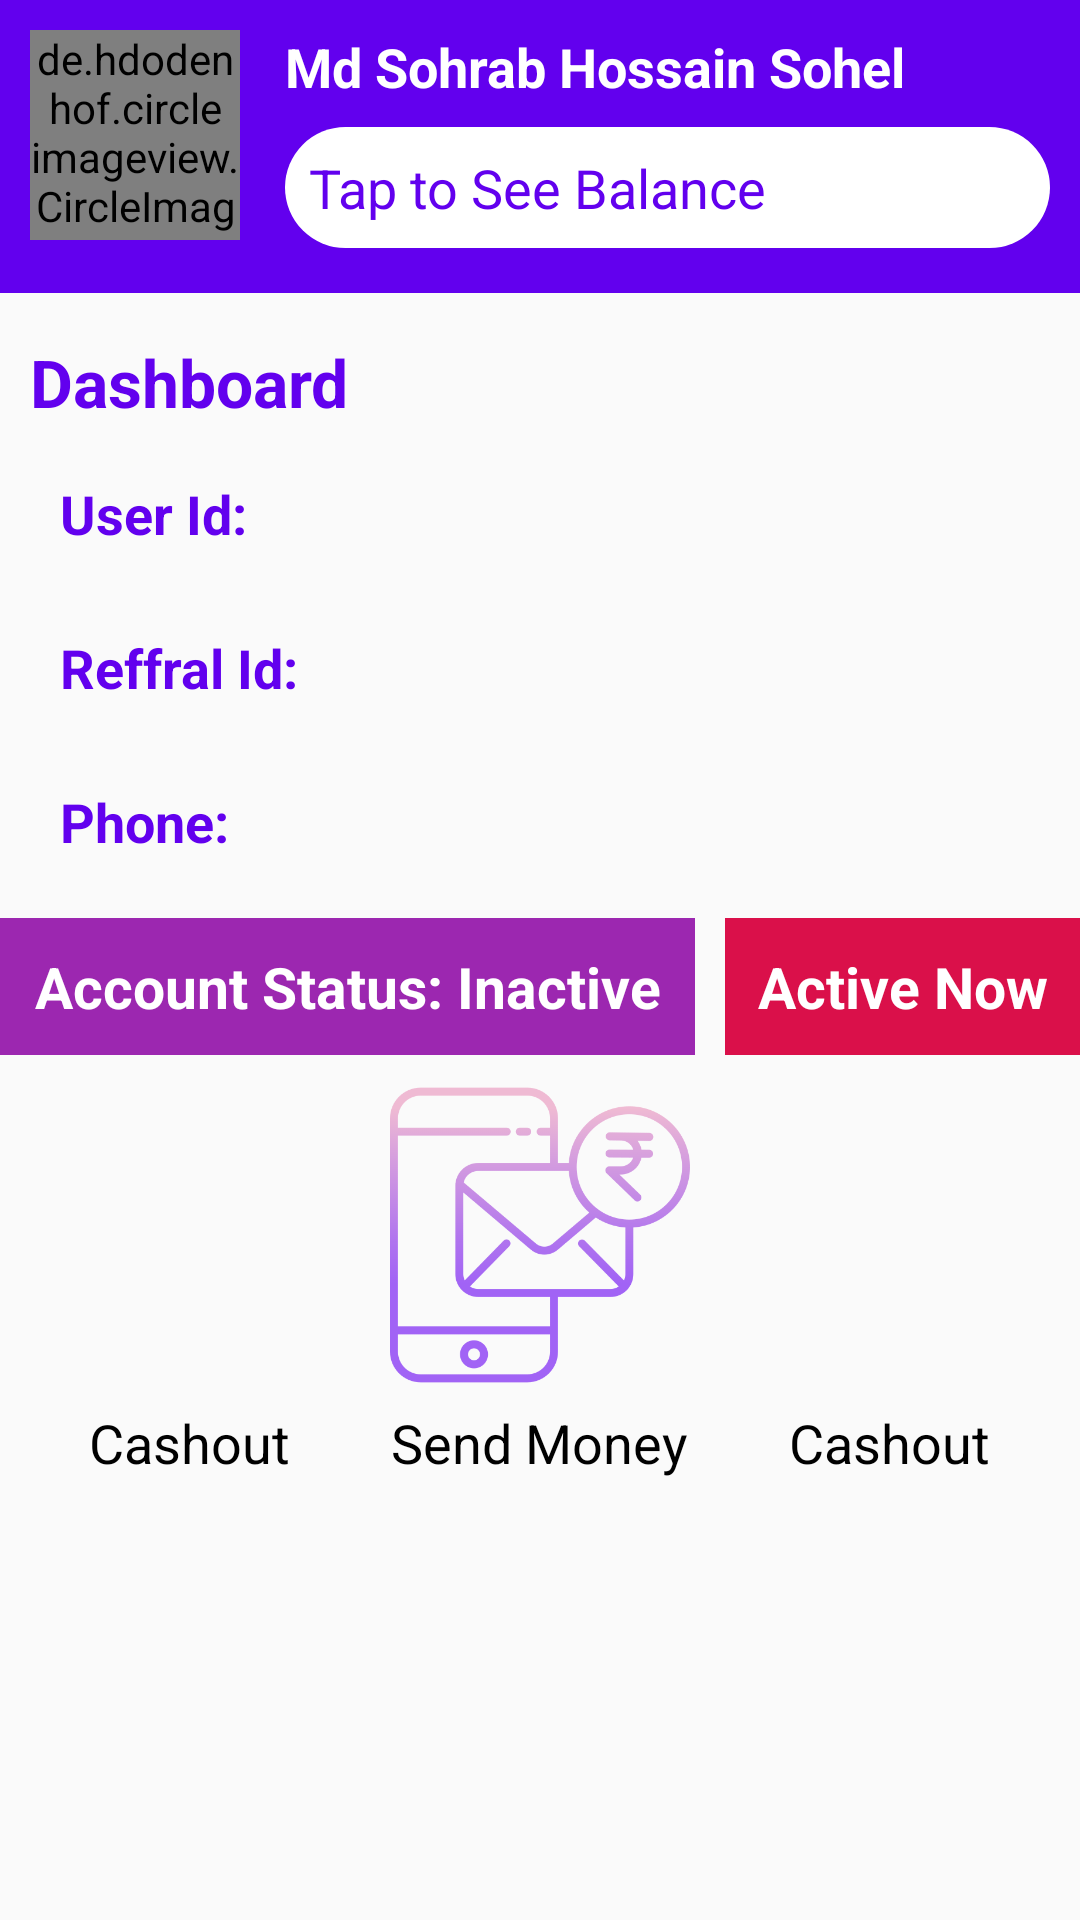

Here is an Android app screen rendered from its layout file. Give the layout XML and the strings, colors and styles it references.
<!-- AndroidManifest.xml: application theme Theme.MoneyTransection -->
<!-- res/layout/activity_main.xml -->
<?xml version="1.0" encoding="utf-8"?>
<RelativeLayout xmlns:android="http://schemas.android.com/apk/res/android"
    xmlns:app="http://schemas.android.com/apk/res-auto"
    xmlns:tools="http://schemas.android.com/tools"
    android:layout_width="match_parent"
    android:layout_height="match_parent"
    tools:context=".MainActivity">


    <ScrollView
        android:layout_width="match_parent"
        android:layout_height="match_parent">
        <LinearLayout
            android:layout_width="match_parent"
            android:orientation="vertical"
            android:layout_height="match_parent">
            <RelativeLayout
                android:padding="10dp"
                android:background="@color/purple_500"
                android:layout_width="match_parent"
                android:layout_height="wrap_content">
                <de.hdodenhof.circleimageview.CircleImageView
                    android:layout_width="70dp"
                    android:layout_height="70dp"
                    android:src="@drawable/profile"
                    android:id="@+id/profileImageView"
                    />
                <TextView
                    android:id="@+id/userNameTv"
                    android:textStyle="bold"
                    android:layout_width="match_parent"
                    android:layout_height="wrap_content"
                    android:text="Md Sohrab Hossain Sohel"
                    android:layout_toRightOf="@+id/profileImageView"
                    android:layout_marginLeft="15dp"
                    android:textColor="#ffff"
                    android:textSize="18sp"
                    />
                <TextView
                    android:background="@drawable/main_tv_bg"
                    android:layout_below="@+id/userNameTv"
                    android:id="@+id/balanceTv"
                    android:layout_width="match_parent"
                    android:layout_height="wrap_content"
                    android:text="Tap to See Balance"
                    android:layout_toRightOf="@+id/profileImageView"
                    android:layout_marginLeft="15dp"
                    android:textColor="@color/purple_500"
                    android:padding="8dp"
                    android:textSize="18sp"
                    android:layout_marginTop="8dp"
                    android:layout_marginBottom="5dp"
                    />
            </RelativeLayout>
            <LinearLayout
                android:layout_width="match_parent"
                android:orientation="vertical"
                android:layout_height="wrap_content">

                <TextView
                    android:layout_marginTop="15dp"
                    android:layout_width="match_parent"
                    android:layout_height="wrap_content"
                    android:text="Dashboard"
                    android:textColor="@color/purple_500"
                    android:textSize="22sp"
                    android:textStyle="bold"
                    android:layout_marginLeft="10dp"
                    />
                <TextView
                    android:id="@+id/userIdTv"
                    android:minWidth="150dp"
                    android:padding="10dp"
                    android:layout_width="wrap_content"
                    android:layout_height="wrap_content"
                    android:text="User Id:"
                    android:textColor="@color/purple_500"
                    android:textSize="18sp"
                    android:background="@drawable/input_bg_1"
                    android:layout_marginTop="7dp"
                    android:textStyle="bold"
                    android:layout_marginLeft="10dp"
                    />
                <TextView

                    android:textIsSelectable="true"
                    android:id="@+id/reffaridTv"
                    android:minWidth="150dp"
                    android:padding="10dp"
                    android:layout_width="wrap_content"
                    android:layout_height="wrap_content"
                    android:text="Reffral Id:"
                    android:textColor="@color/purple_500"
                    android:textSize="18sp"
                    android:background="@drawable/input_bg_1"
                    android:layout_marginTop="7dp"
                    android:textStyle="bold"
                    android:layout_marginLeft="10dp"
                    />
                <TextView
                    android:id="@+id/poneTv"
                    android:minWidth="150dp"
                    android:padding="10dp"
                    android:layout_width="wrap_content"
                    android:layout_height="wrap_content"
                    android:text="Phone:"
                    android:textColor="@color/purple_500"
                    android:textSize="18sp"
                    android:background="@drawable/input_bg_1"
                    android:layout_marginTop="7dp"
                    android:textStyle="bold"
                    android:layout_marginLeft="10dp"
                    />
                <LinearLayout
                    android:weightSum="3"
                    android:orientation="horizontal"
                    android:layout_marginTop="10dp"
                    android:layout_width="match_parent"
                    android:layout_height="wrap_content">
                    <TextView
                        android:id="@+id/accountStatusTv"
                        android:textAlignment="center"
                        android:layout_weight="2"
                        android:layout_width="wrap_content"
                        android:layout_height="wrap_content"
                        android:background="#9C27B0"
                        android:text="Account Status: Inactive"
                        android:textColor="#fff"
                        android:textSize="19sp"
                        android:textStyle="bold"
                        android:padding="10dp"

                        />
                    <TextView
                        android:id="@+id/activeTv"
                        android:textAlignment="center"
                        android:layout_weight="1"
                        android:layout_width="wrap_content"
                        android:layout_height="wrap_content"
                        android:background="#DA104A"
                        android:text="Active Now"
                        android:textColor="#fff"
                        android:textSize="19sp"
                        android:textStyle="bold"
                        android:padding="10dp"
                        android:layout_marginLeft="10dp"
                        />

                </LinearLayout>

            </LinearLayout>

            <LinearLayout
                android:weightSum="3"
                android:padding="10dp"
                android:orientation="horizontal"
                android:layout_width="match_parent"
                android:layout_height="wrap_content">
                <LinearLayout
                    android:id="@+id/cashoutLinearLayout"
                    android:layout_marginRight="10dp"
                    android:layout_weight="1"
                    android:layout_width="wrap_content"
                    android:layout_height="wrap_content"
                    android:orientation="vertical"
                    >
                    <ImageView
                        android:layout_width="100dp"
                        android:layout_height="100dp"
                        android:src="@drawable/cashout"
                        android:layout_gravity="center_horizontal"
                        />
                    <TextView
                        android:layout_marginTop="7dp"
                        android:layout_width="wrap_content"
                        android:layout_height="wrap_content"
                        android:text="Cashout"
                        android:textAlignment="center"
                        android:layout_gravity="center_horizontal"
                        android:textSize="18sp"
                        android:textColor="#000"

                        />
                </LinearLayout>
                <LinearLayout
                    android:layout_marginRight="10dp"
                    android:id="@+id/sendMoneyLinearLayout"
                    android:layout_weight="1"
                    android:layout_width="wrap_content"
                    android:layout_height="wrap_content"
                    android:orientation="vertical"
                    >
                    <ImageView
                        android:layout_width="100dp"
                        android:layout_height="100dp"
                        android:src="@drawable/send"
                        android:layout_gravity="center_horizontal"
                        />
                    <TextView
                        android:layout_marginTop="7dp"
                        android:layout_width="wrap_content"
                        android:layout_height="wrap_content"
                        android:text="Send Money"
                        android:textAlignment="center"
                        android:layout_gravity="center_horizontal"
                        android:textSize="18sp"
                        android:textColor="#000"

                        />
                </LinearLayout>

                <LinearLayout
                    android:layout_weight="1"
                    android:layout_width="wrap_content"
                    android:layout_height="wrap_content"
                    android:orientation="vertical"
                    >
                    <ImageView
                        android:layout_width="100dp"
                        android:layout_height="100dp"
                        android:src="@drawable/cashout"
                        android:layout_gravity="center_horizontal"
                        />
                    <TextView
                        android:layout_marginTop="7dp"
                        android:layout_width="wrap_content"
                        android:layout_height="wrap_content"
                        android:text="Cashout"
                        android:textAlignment="center"
                        android:layout_gravity="center_horizontal"
                        android:textSize="18sp"
                        android:textColor="#000"

                        />
                </LinearLayout>



            </LinearLayout>





        </LinearLayout>
    </ScrollView>
</RelativeLayout>
<!-- resources referenced by this layout -->
<resources>
  <!-- drawable main_tv_bg (drawable) -->
  <?xml version="1.0" encoding="utf-8"?>
  <shape xmlns:android="http://schemas.android.com/apk/res/android">
      <solid
          android:color="@color/white"/>
      <corners android:radius="25dp"/>
  </shape>
  <!-- drawable send: png bitmap (drawable-v24, 32339 bytes) -->
  <style name="Theme.MoneyTransection" parent="Theme.AppCompat.Light.NoActionBar">
          
          <item name="colorPrimary">@color/purple_500</item>
          <item name="colorPrimaryVariant">@color/purple_700</item>
          <item name="colorOnPrimary">@color/white</item>
          
          <item name="colorSecondary">@color/teal_200</item>
          <item name="colorSecondaryVariant">@color/teal_700</item>
          <item name="colorOnSecondary">@color/black</item>
          
          <item name="android:statusBarColor" tools:targetApi="l">?attr/colorPrimaryVariant</item>
          
      </style>
  <!-- not gathered from this repository: default colours our renderer supplied (Android Studio template values) -->
  <color name="purple_500">#FF6200EE</color>
  <color name="purple_700">#FF3700B3</color>
  <color name="teal_200">#FF03DAC5</color>
  <color name="teal_700">#FF018786</color>
  <color name="black">#FF000000</color>
  <color name="white">#FFFFFFFF</color>
</resources>
